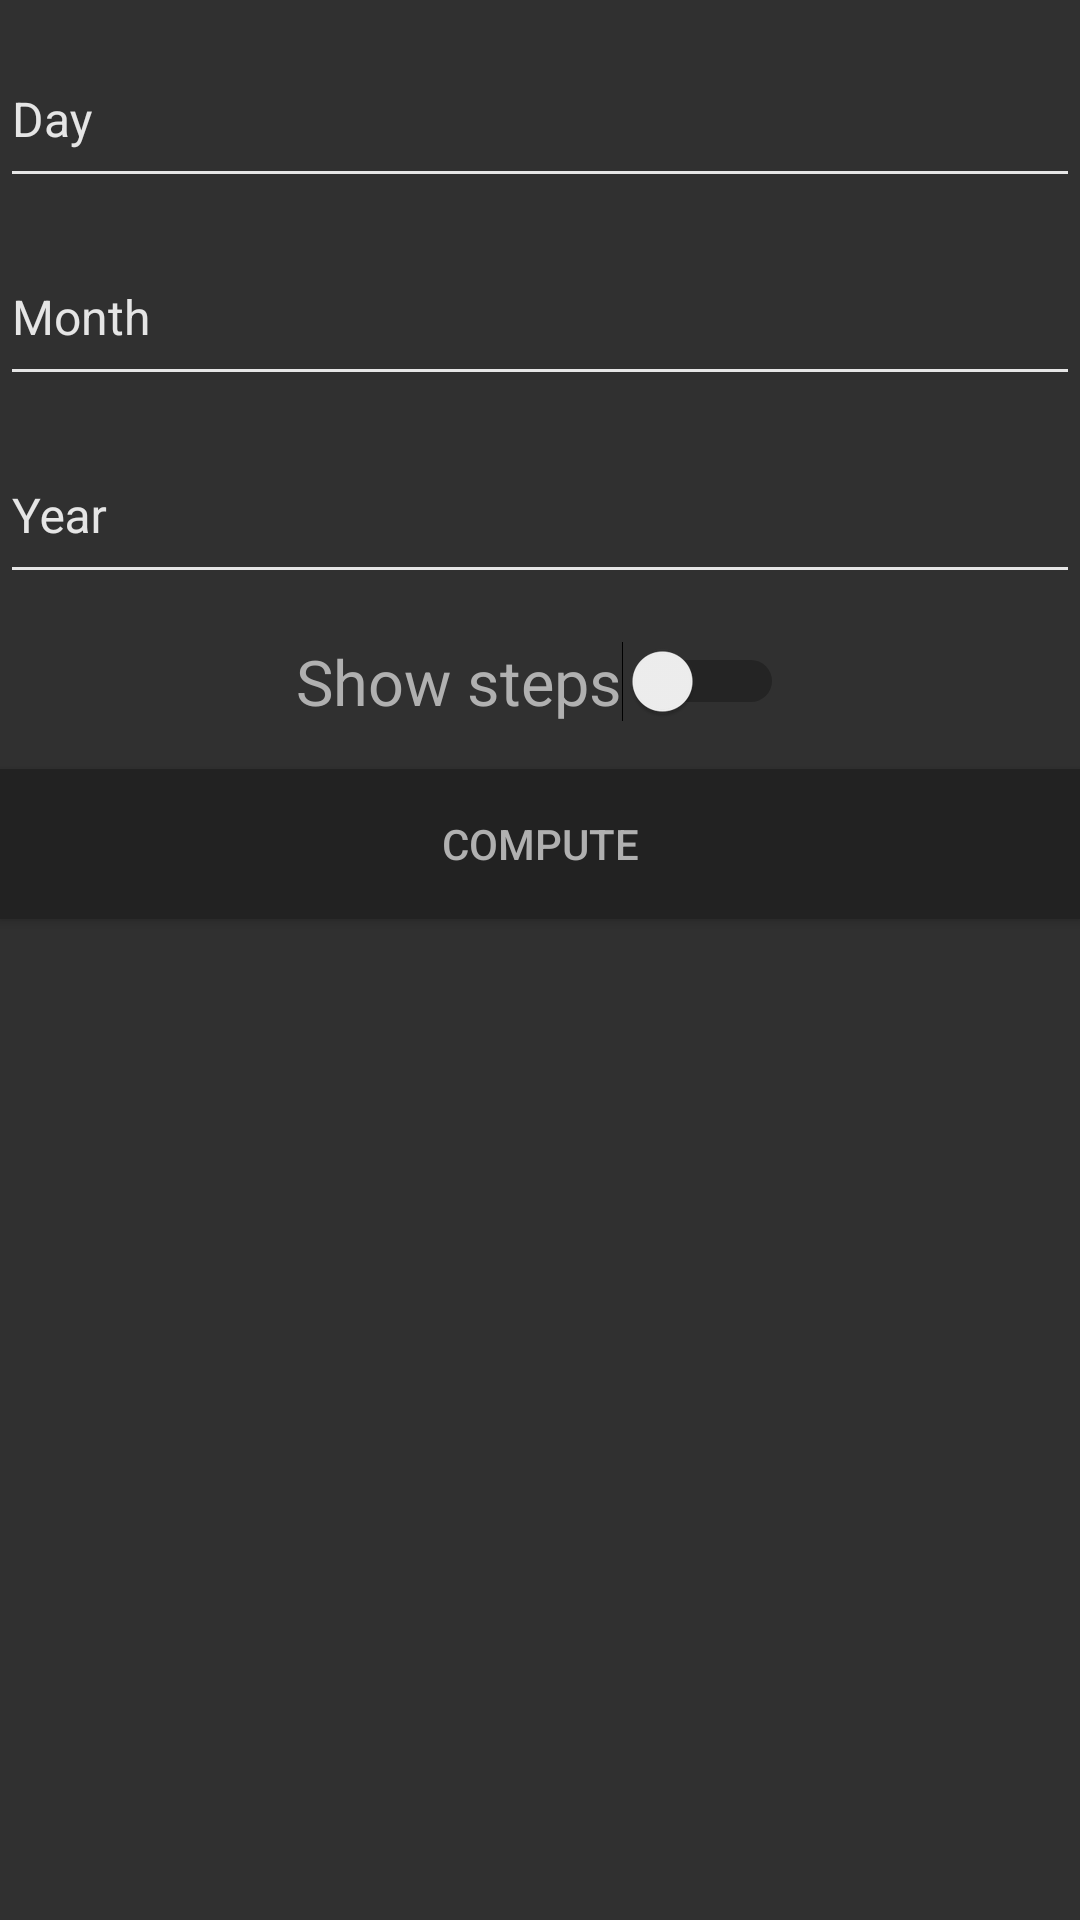

Write the Android layout XML for this screen, with the resource values it uses.
<!-- AndroidManifest.xml: application theme AppTheme -->
<!-- res/layout/fragment_calendar.xml -->
<?xml version="1.0" encoding="utf-8"?>
<LinearLayout xmlns:android="http://schemas.android.com/apk/res/android"
              android:layout_width="match_parent"
              android:layout_height="match_parent"
              android:orientation="vertical">

    <android.support.design.widget.TextInputLayout
        android:layout_width="match_parent"
        android:layout_height="wrap_content"
        android:theme="@style/TextLabel">

        <android.support.design.widget.TextInputEditText
            android:id="@+id/day"
            android:hint="@string/day"
            android:maxLength="2"
            style="@style/InputEditTextStyle"/>

    </android.support.design.widget.TextInputLayout>

    <android.support.design.widget.TextInputLayout
        android:layout_width="match_parent"
        android:layout_height="wrap_content"
        android:theme="@style/TextLabel">

        <android.support.design.widget.TextInputEditText
            android:id="@+id/month"
            android:hint="@string/month"
            android:maxLength="2"
            style="@style/InputEditTextStyle"/>

    </android.support.design.widget.TextInputLayout>

    <android.support.design.widget.TextInputLayout
        android:layout_width="match_parent"
        android:layout_height="wrap_content"
        android:theme="@style/TextLabel">

        <android.support.design.widget.TextInputEditText
            android:id="@+id/year"
            android:hint="@string/year"
            android:maxLength="4"
            style="@style/InputEditTextStyle"/>

    </android.support.design.widget.TextInputLayout>

    <Switch
        android:id="@+id/calendar_switch"
        android:text="@string/show_steps"
        style="@style/SwitchStyle"/>

    <Button
        android:id="@+id/button"
        android:text="@string/compute"
        style="@style/ButtonStyle"/>

    <ScrollView
        android:id="@+id/scrollView"
        style="@style/ScrollViewStyle">

        <TextView
            android:id="@+id/textView"
            style="@style/TextViewStyle"/>
    </ScrollView>

</LinearLayout>
<!-- resources referenced by this layout -->
<resources>
  <string name="compute">Compute</string>
  <string name="day">Day</string>
  <string name="month">Month</string>
  <string name="show_steps">Show steps</string>
  <string name="year">Year</string>
  <style name="ButtonStyle">
          <item name="android:layout_marginTop">15dp</item>
          <item name="android:background">@color/buttonBackgroundColor</item>
          <item name="android:textColor">@color/myTextColor</item>
          <item name="android:layout_width">fill_parent</item>
          <item name="android:layout_height">50dp</item>
          <item name="android:layout_gravity">center_horizontal</item>
      </style>
  <style name="InputEditTextStyle">
          <item name="android:layout_width">match_parent</item>
          <item name="android:layout_height">55dp</item>
          <item name="android:inputType">number</item>
      </style>
  <style name="ScrollViewStyle">
          <item name="android:layout_marginTop">15dp</item>
          <item name="android:layout_width">match_parent</item>
          <item name="android:layout_height">match_parent</item>
          <item name="android:layout_gravity">center_horizontal</item>
      </style>
  <style name="SwitchStyle">
          <item name="android:layout_marginTop">15dp</item>
          <item name="android:layout_width">wrap_content</item>
          <item name="android:layout_height">wrap_content</item>
          <item name="android:switchMinWidth">50dp</item>
          <item name="android:textColor">@color/myTextColor</item>
          <item name="android:layout_gravity">center_horizontal</item>
          <item name="android:textSize">21sp</item>
      </style>
  <style name="TextLabel" parent="TextAppearance.AppCompat">
          <item name="android:textSize">16sp</item>
  
          <item name="android:textColorHint">@color/labelTextColorHint</item>
          <item name="colorControlNormal">@color/labelColorControlNormal</item>
          <item name="colorControlActivated">@color/labelColorControlActivated</item>
      </style>
  <style name="TextViewStyle">
          <item name="android:layout_width">fill_parent</item>
          <item name="android:layout_height">wrap_content</item>
          <item name="android:textSize">23sp</item>
          <item name="android:textColor">@color/myTextColor</item>
      </style>
  <style name="AppTheme" parent="Theme.AppCompat.Light.DarkActionBar">
          
          <item name="colorPrimary">@color/colorPrimary</item>
          <item name="colorPrimaryDark">@color/colorPrimaryDark</item>
          <item name="colorAccent">@color/colorAccent</item>
          <item name="android:textColorPrimary">@color/textColorPrimary</item>
          <item name="android:textColorSecondary">@color/textColorSecondary</item>
          <item name="android:windowBackground">@color/windowBackground</item>
      </style>
  <color name="buttonBackgroundColor">#222</color>
  <color name="myTextColor">#B0B0B0</color>
  <color name="labelTextColorHint">#E5E5E5</color>
  <color name="labelColorControlNormal">#E5E5E5</color>
  <color name="labelColorControlActivated">#0094FF</color>
  <color name="colorPrimary">#FF9800</color>
  <color name="colorPrimaryDark">#F57C00</color>
  <color name="colorAccent">#0094FF</color>
  <color name="textColorPrimary">#E5E5E5</color>
  <color name="textColorSecondary">#D89800</color>
  <color name="windowBackground">#303030</color>
</resources>
